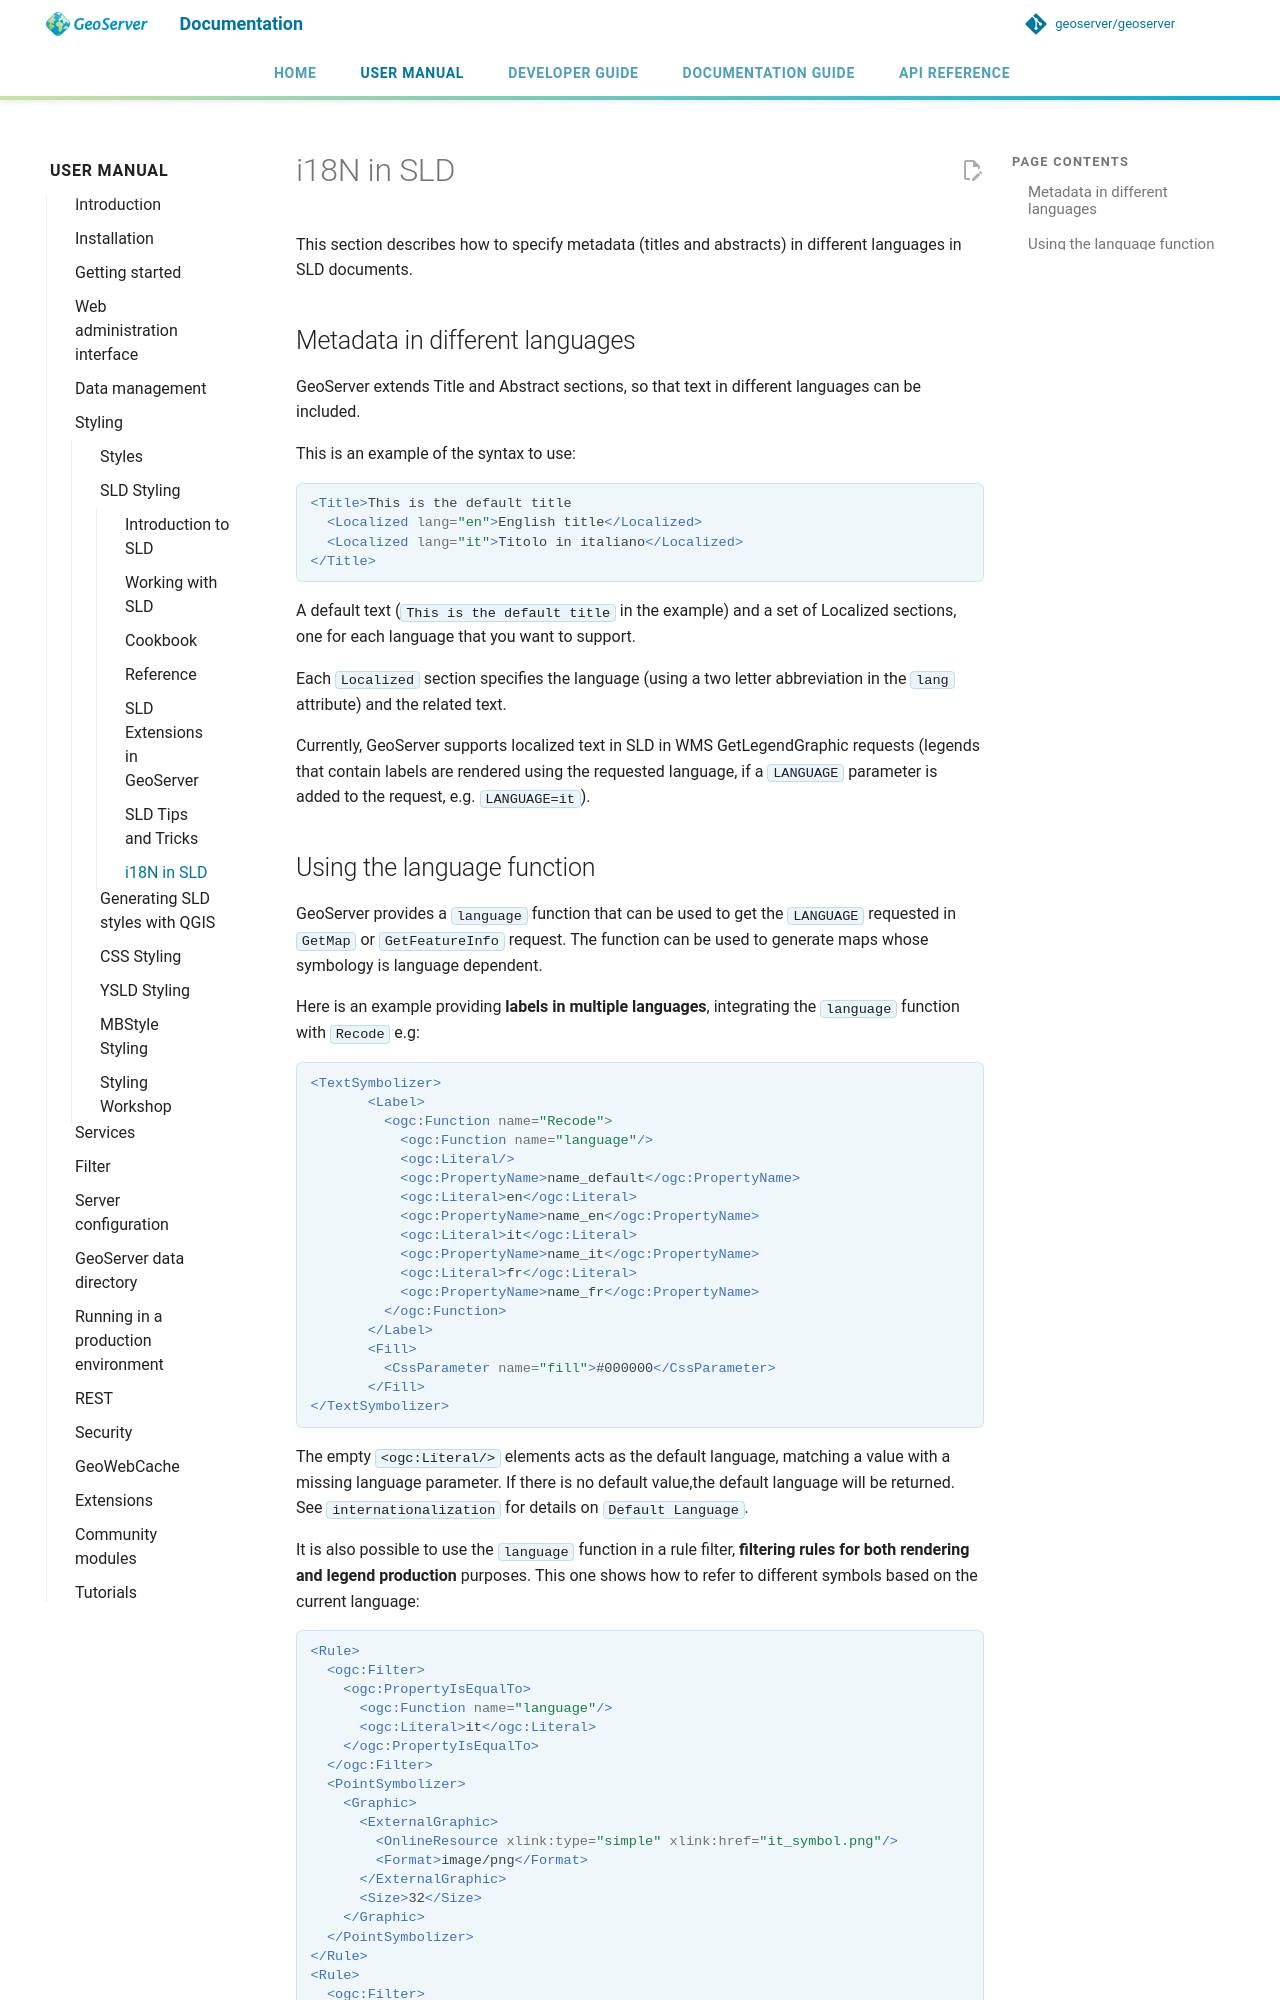

repository: petersmythe/geoserver · page: latest/en/user/styling/sld/language/index.html · generator: mkdocs

# i18N in SLD

This section describes how to specify metadata (titles and abstracts) in different languages in SLD documents.

## Metadata in different languages

GeoServer extends Title and Abstract sections, so that text in different languages can be included.

This is an example of the syntax to use:

```xml
<Title>This is the default title
  <Localized lang="en">English title</Localized>
  <Localized lang="it">Titolo in italiano</Localized>
</Title>
```

A default text (`This is the default title` in the example) and a set of Localized sections, one for each language that you want to support.

Each `Localized` section specifies the language (using a two letter abbreviation in the `lang` attribute) and the related text.

Currently, GeoServer supports localized text in SLD in WMS GetLegendGraphic requests (legends that contain labels are rendered using the requested language, if a `LANGUAGE` parameter is added to the request, e.g. `LANGUAGE=it`).
